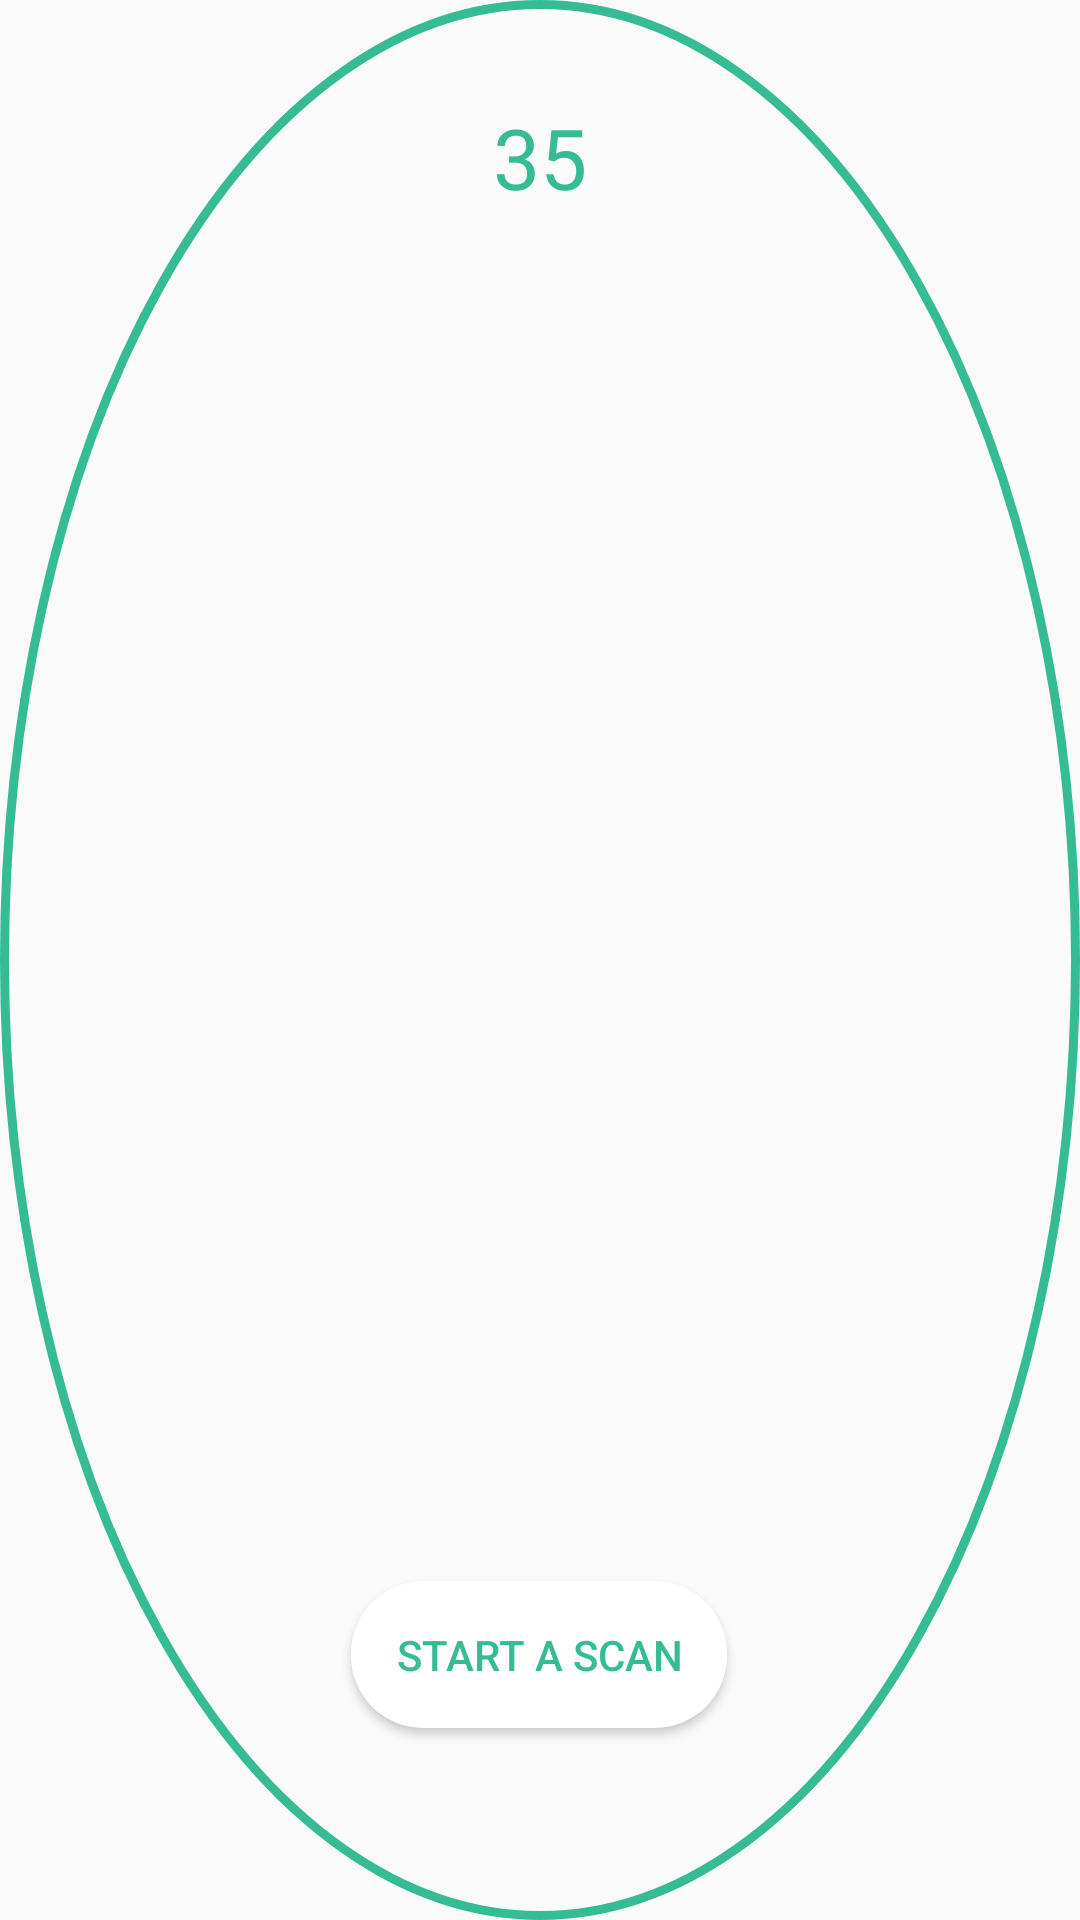

The Android layout XML behind this screen, and the referenced resources:
<!-- AndroidManifest.xml: application theme Theme.AppCompat.DayNight.NoActionBar -->
<!-- res/layout/activity_main.xml -->
<?xml version="1.0" encoding="utf-8"?>
<androidx.constraintlayout.widget.ConstraintLayout xmlns:android="http://schemas.android.com/apk/res/android"
    xmlns:tools="http://schemas.android.com/tools"
    android:layout_width="match_parent"
    android:layout_height="match_parent"
    xmlns:app="http://schemas.android.com/apk/res-auto">

    <TextureView
        android:id="@+id/textureView"
        android:layout_width="0dp"
        android:layout_height="0dp"
        android:layout_marginStart="0dp"
        android:layout_marginEnd="0dp"
        android:layout_marginTop="0dp"
        android:layout_marginBottom="0dp"
        app:layout_constraintStart_toStartOf="parent"
        app:layout_constraintEnd_toEndOf="parent"
        app:layout_constraintTop_toTopOf="parent"
        app:layout_constraintBottom_toBottomOf="parent" />


    <ImageView
        android:layout_width="match_parent"
        android:layout_height="match_parent"

        android:background="@drawable/oval_shape"
        app:layout_constraintBottom_toTopOf="@+id/progressBar"
        app:layout_constraintEnd_toEndOf="@+id/textureView"
        app:layout_constraintStart_toStartOf="@+id/textureView"
        app:layout_constraintTop_toTopOf="parent" />

    <Button
        android:id="@+id/recordButton"
        android:layout_width="wrap_content"
        android:layout_height="wrap_content"
        android:layout_marginBottom="64dp"
        android:background="@drawable/rounded_button"
        android:padding="15dp"
        android:text="@string/start_scan_string"
        android:textColor="#36bc95"
        app:layout_constraintBottom_toBottomOf="parent"
        app:layout_constraintEnd_toEndOf="parent"
        app:layout_constraintHorizontal_bias="0.498"
        app:layout_constraintStart_toStartOf="parent" />

    <TextView
        android:id="@+id/timerView"
        android:layout_width="0dp"
        android:layout_height="wrap_content"
        android:layout_marginBottom="456dp"
        android:gravity="center"
        android:textSize="28sp"
        android:text="35"
        android:textColor="#36bc95"
        app:layout_constraintBottom_toTopOf="@id/recordButton"
        app:layout_constraintEnd_toEndOf="parent"
        app:layout_constraintHorizontal_bias="0.0"
        app:layout_constraintStart_toStartOf="parent" />

    <ProgressBar
        android:id="@+id/progressBar"
        style="?android:attr/progressBarStyleHorizontal"
        app:layout_constraintEnd_toEndOf="parent"
        app:layout_constraintStart_toStartOf="parent"
        app:layout_constraintBottom_toBottomOf="parent"
        android:layout_width="0dp"
        android:layout_height="14dp"
        app:layout_constraintWidth_percent="0.00"
        android:background="#36bc95"
        android:indeterminateOnly="false"
        android:progressDrawable="@drawable/progress_bar"
        tools:layout_editor_absoluteX="0dp"
        tools:layout_editor_absoluteY="727dp" />

</androidx.constraintlayout.widget.ConstraintLayout>
<!-- resources referenced by this layout -->
<resources>
  <!-- drawable oval_shape (drawable) -->
  <?xml version="1.0" encoding="utf-8"?>
  <shape xmlns:android="http://schemas.android.com/apk/res/android"
      android:shape="oval">
  
      
      <solid android:color="@android:color/transparent"/>
  
      
      <stroke android:width="3dp" android:color="#36bc95"/>
  
      
      <padding
          android:left="4dp"
          android:top="4dp"
          android:right="4dp"
          android:bottom="4dp" />
  
      
      <size
          android:width="100dp"
          android:height="200dp"/>
  </shape>
  <!-- drawable progress_bar (drawable) -->
  <?xml version="1.0" encoding="utf-8"?>
  <layer-list xmlns:android="http://schemas.android.com/apk/res/android">
      <item android:id="@android:id/progress">
          <clip>
              <shape>
                  <solid android:color="#36bc95"/>
              </shape>
          </clip>
      </item>
  </layer-list>
  <!-- drawable rounded_button (drawable) -->
  <shape xmlns:android="http://schemas.android.com/apk/res/android">
      <solid android:color="#FFFFFF" />
      <corners android:radius="24dp" />
  </shape>
  <string name="start_scan_string">Start a scan</string>
</resources>
